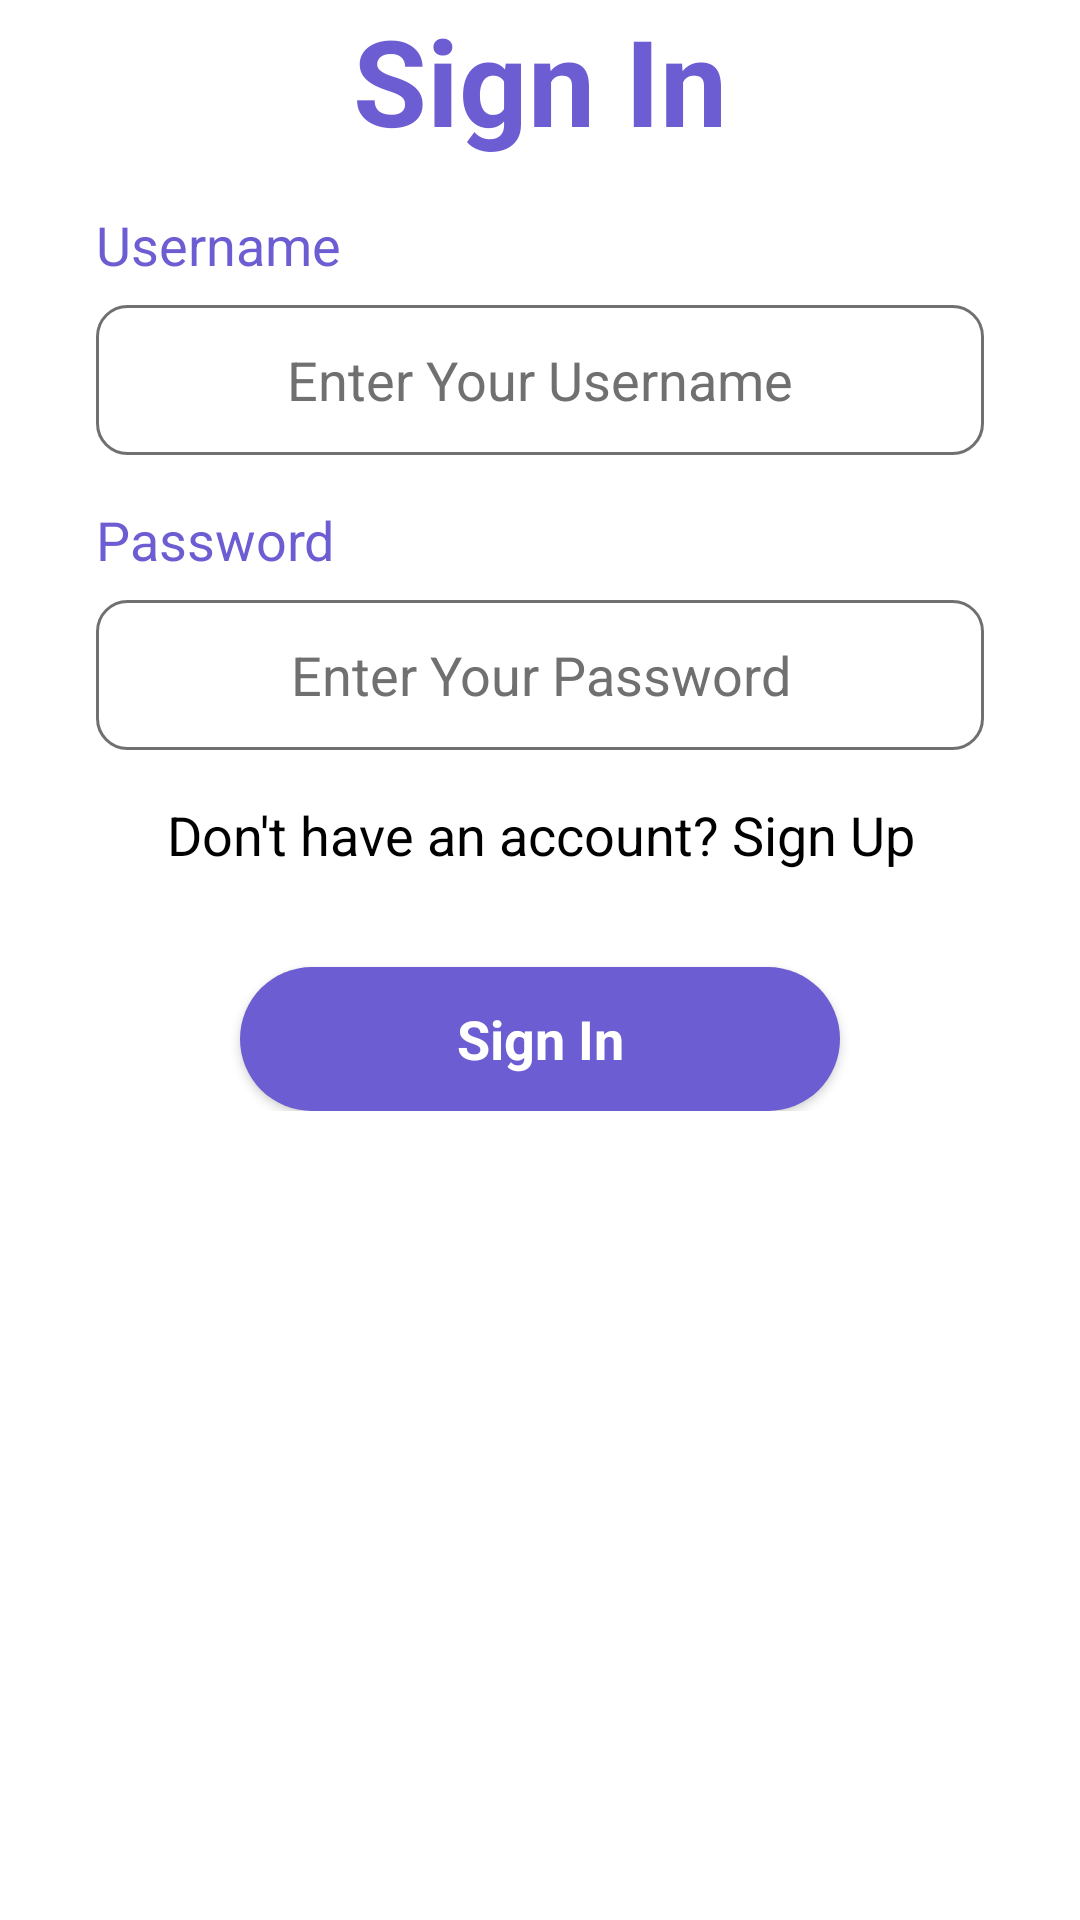

Here is an Android app screen rendered from its layout file. Give the layout XML and the strings, colors and styles it references.
<!-- AndroidManifest.xml: activity theme Theme.Stunting.NoActionBar -->
<!-- res/layout/activity_signin.xml -->
<?xml version="1.0" encoding="utf-8"?>
<androidx.constraintlayout.widget.ConstraintLayout xmlns:android="http://schemas.android.com/apk/res/android"
    xmlns:app="http://schemas.android.com/apk/res-auto"
    android:layout_width="match_parent"
    android:layout_height="match_parent"
    android:background="@color/white"
    >

    <ScrollView
        android:layout_width="match_parent"
        android:layout_height="match_parent">

        <LinearLayout
            android:layout_width="match_parent"
            android:layout_height="wrap_content"
            android:orientation="vertical" >

            <ImageView
                android:id="@+id/imageView4"
                android:layout_width="match_parent"
                android:layout_height="wrap_content"
                android:scaleType="centerCrop"
                app:srcCompat="@drawable/top_login"
                android:contentDescription="Header" />

            <TextView
                android:id="@+id/textView4"
                android:layout_width="match_parent"
                android:layout_height="wrap_content"
                android:text="Sign In"
                android:textAlignment="center"
                android:textColor="#6C5DD2"
                android:textSize="40sp"
                android:textStyle="bold" />

            <LinearLayout
                android:layout_width="match_parent"
                android:layout_height="match_parent"
                android:layout_marginTop="16dp"
                android:layout_marginStart="32dp"
                android:layout_marginEnd="32dp"
                android:orientation="vertical">

                <TextView
                    android:id="@+id/textUsername"
                    android:layout_width="match_parent"
                    android:layout_height="wrap_content"
                    android:text="Username"
                    android:textSize="18sp"
                    android:textColor="#6C5DD2"/>

                <EditText
                    android:id="@+id/editUsername"
                    android:layout_width="match_parent"
                    android:layout_height="50dp"
                    android:background="@drawable/background_edt"
                    android:ems="10"
                    android:inputType="textPersonName"
                    android:hint="Enter Your Username"
                    android:gravity="center"
                    android:textColor="#707070"
                    android:textColorHint="#707070"
                    android:layout_marginTop="8dp"/>
            </LinearLayout>
            <LinearLayout
                android:layout_width="match_parent"
                android:layout_height="match_parent"
                android:layout_marginTop="16dp"
                android:layout_marginStart="32dp"
                android:layout_marginEnd="32dp"
                android:orientation="vertical">

                <TextView
                    android:id="@+id/textPassword"
                    android:layout_width="match_parent"
                    android:layout_height="wrap_content"
                    android:text="Password"
                    android:textSize="18sp"
                    android:textColor="#6C5DD2"/>

                <EditText
                    android:id="@+id/editPassword"
                    android:layout_width="match_parent"
                    android:layout_height="50dp"
                    android:background="@drawable/background_edt"
                    android:ems="10"
                    android:inputType="textPassword"
                    android:hint="Enter Your Password"
                    android:gravity="center"
                    android:textColor="#707070"
                    android:textColorHint="#707070"
                    android:layout_marginTop="8dp"/>
            </LinearLayout>

            <TextView
                android:id="@+id/textView7"
                android:layout_width="match_parent"
                android:layout_height="wrap_content"
                android:text="Don't have an account? Sign Up"
                android:textAlignment="center"
                android:textColor="@color/black"
                android:textSize="18sp"
                android:layout_marginTop="16dp"
                />

            <androidx.appcompat.widget.AppCompatButton
                android:id="@+id/btnLogin"
                style="@android:style/Widget.Button"
                android:layout_width="200dp"
                android:layout_height="wrap_content"
                android:layout_gravity="center"
                android:layout_marginTop="32dp"
                android:background="@drawable/button_background"
                android:gravity="center"
                android:text="Sign In"
                android:textColor="@color/white"
                android:textSize="18dp"
                android:textStyle="bold"
                />

            <ProgressBar
                android:id="@+id/progressBar"
                style="?android:attr/progressBarStyle"
                android:layout_width="wrap_content"
                android:layout_height="47dp"
                android:layout_gravity="center"
                android:indeterminate="true"
                android:indeterminateTint="#6C5DD2"
                android:indeterminateTintMode="src_atop"
                android:layout_alignRight="@+id/btnLogin"
                android:layout_alignEnd="@+id/btnLogin"
                android:layout_centerVertical="true"
                android:visibility="gone"
                />

        </LinearLayout>
    </ScrollView>
</androidx.constraintlayout.widget.ConstraintLayout>
<!-- resources referenced by this layout -->
<resources>
  <color name="black">#FF000000</color>
  <color name="white">#FFFFFFFF</color>
  <!-- drawable background_edt (drawable) -->
  <?xml version="1.0" encoding="utf-8"?>
  <selector xmlns:android="http://schemas.android.com/apk/res/android">
  <item>
      <shape android:shape="rectangle">
          <stroke android:color="#707070" android:width="1dp" />
          <corners android:radius="10dp" />
      </shape>
  </item>
  </selector>
  <!-- drawable button_background (drawable) -->
  <?xml version="1.0" encoding="utf-8"?>
  <selector xmlns:android="http://schemas.android.com/apk/res/android">
  <item>
      <shape android:shape="rectangle">
          <solid android:color="#6C5DD2" />
          <corners android:radius="56dp" />
      </shape>
  </item>
  </selector>
  <style name="Theme.Stunting.NoActionBar">
          <item name="windowActionBar">false</item>
          <item name="windowNoTitle">true</item>
      </style>
</resources>
